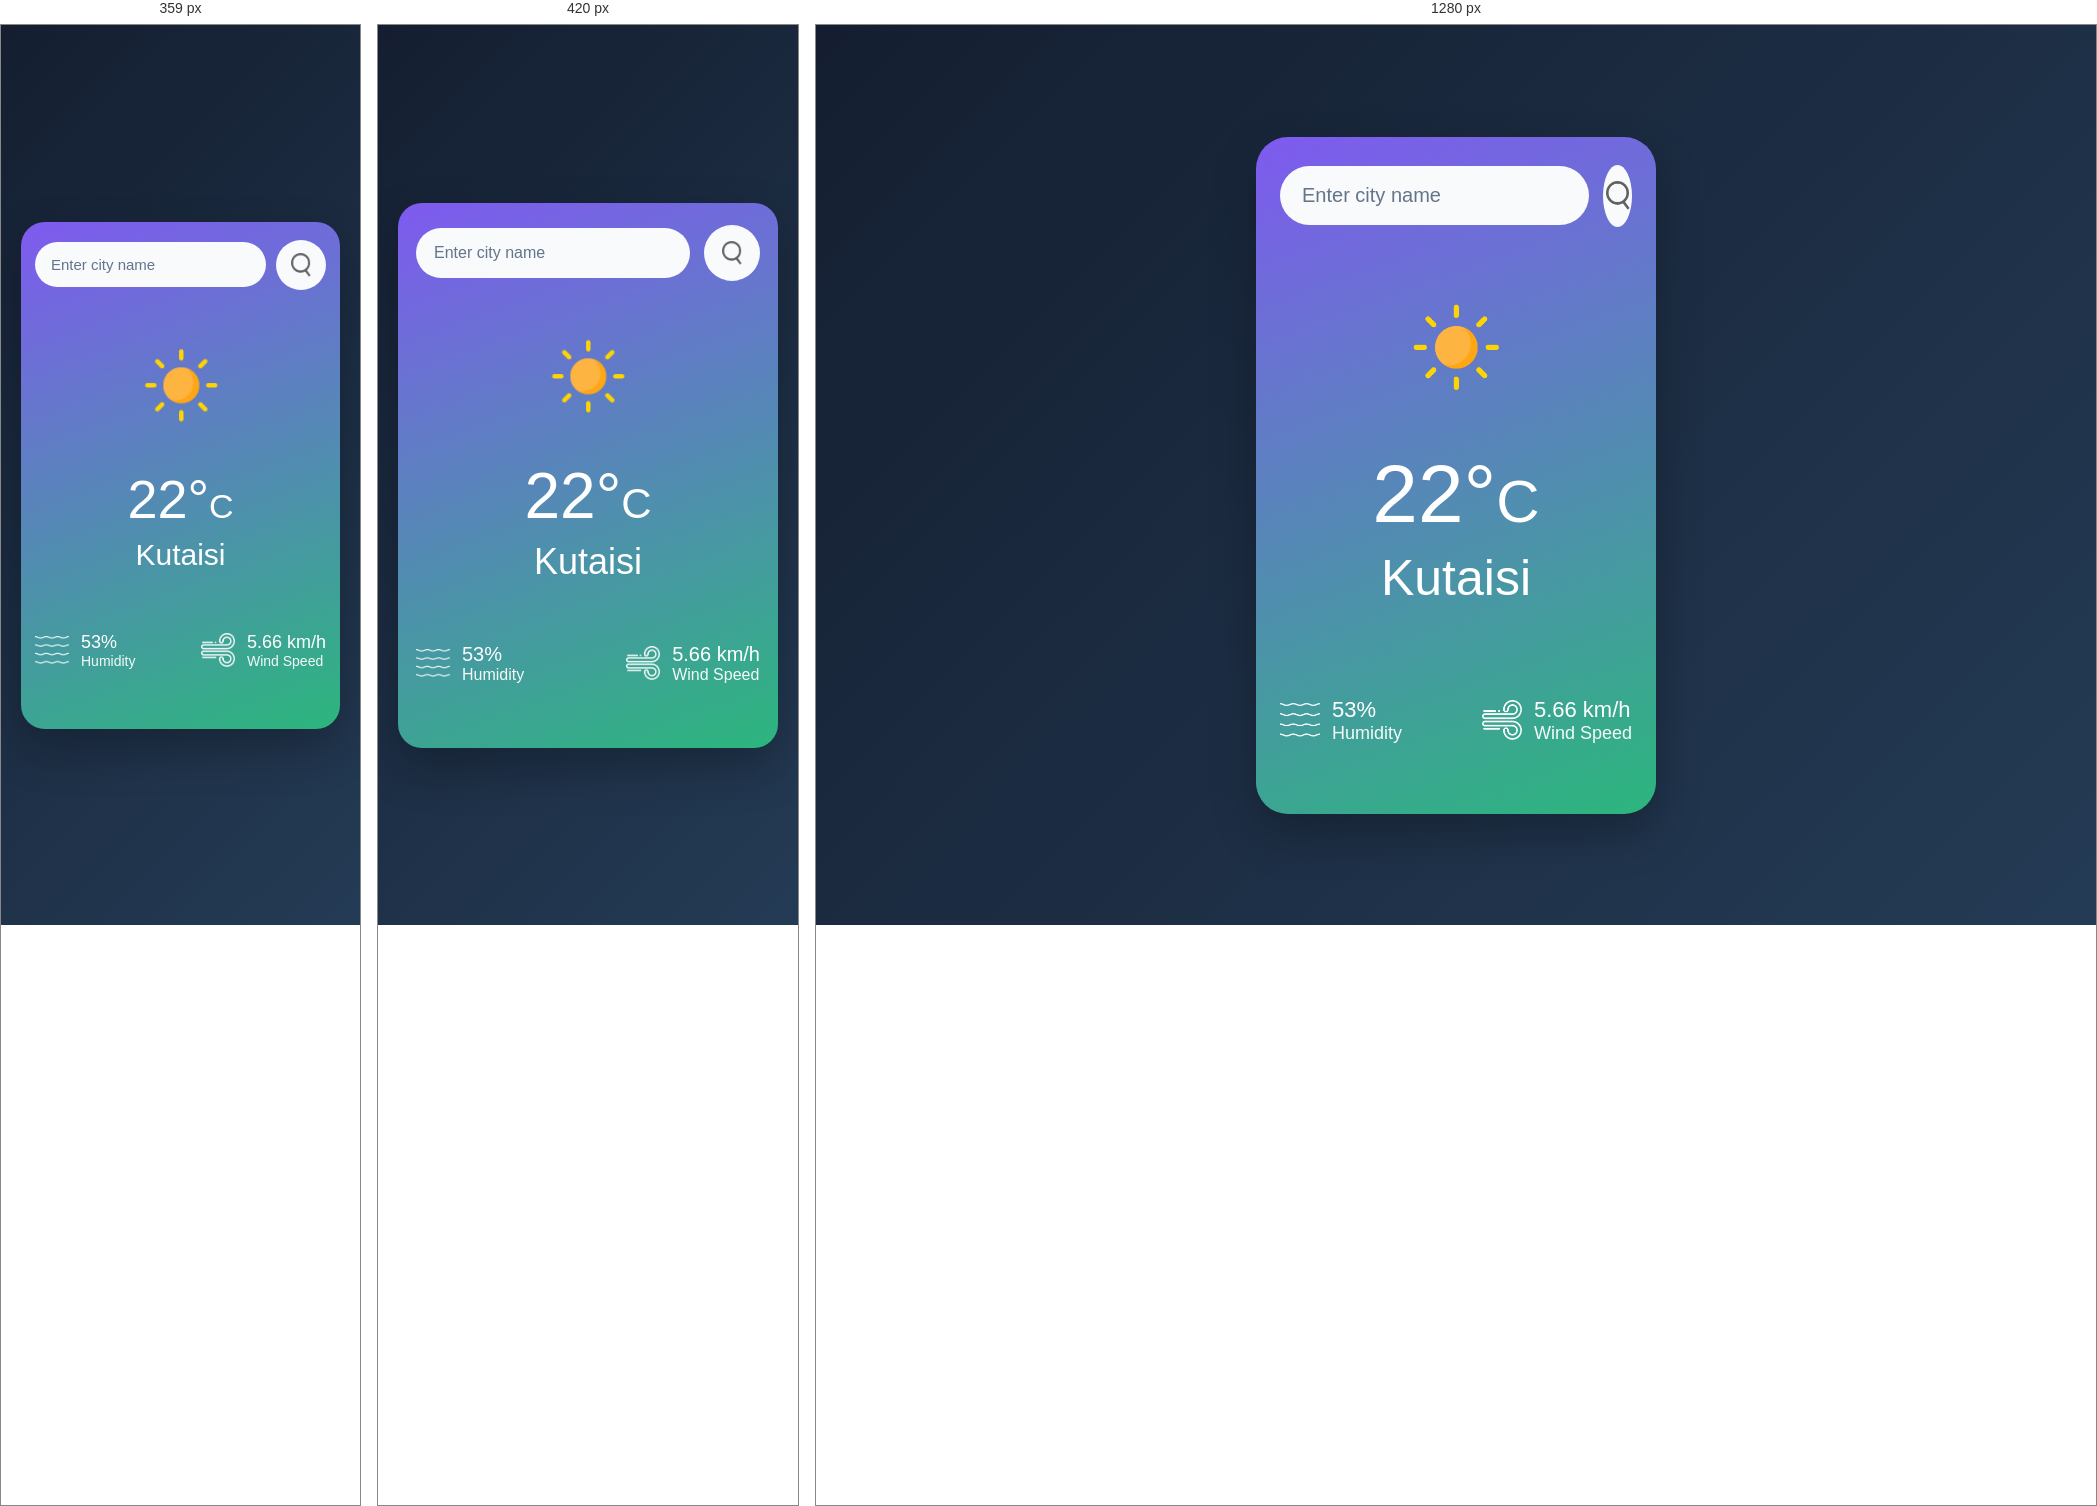
Rendered at 359 px, 420 px and 1280 px, left to right.

<!-- file: index.html -->
<!DOCTYPE html>
<html lang="en">
<head>
    <meta charset="UTF-8">
    <meta name="viewport" content="width=device-width, initial-scale=1.0">
    <title>Weather App</title>
    <link rel="stylesheet" href="style.css">
    <script src="script.js" defer></script>
</head>
<body>
    <div class="main-container">
        <div class="header-container">
            <input type="text" class="search-bar" placeholder="Enter city name">
            <div class="search-bar-icon-container">
                <img src="images/search.png" class="search-icon">
            </div>
        </div>
        <div class="middle-container">
            <img src="images/clear.png" class="clear-image">
            <p class="temperature">22°<span>C</span></p>
            <p class="city">Kutaisi</p>
        </div>
        <div class="bottom-container">
            <div class="humidity-container">
                <img src="images/humidity.png" class="icon">
                <div>
                    <p class="humidity-percentage">53%</p>
                    <p class="humidity-text">Humidity</p>
                </div>
            </div>
            <div class="wind-speed-container">
                <img src="images/wind.png" class="icon">
                <div>
                    <p class="wind-speed">5.66 km/h</p>
                    <p class="wind-speed-text">Wind Speed</p>
                </div>
            </div>
        </div>
        <p class="error-message"></p>
    </div>
</body>
</html>

/* @media block from style.css */
@media (max-width: 480px) {
  .main-container {
    min-height: auto;
    padding: 22px 18px;
    border-radius: 24px;
  }
  .search-bar {
    padding: 16px 18px;
    font-size: 16px;
  }
  .search-bar-icon-container {
    width: 56px;
    height: 56px;
  }
  .search-icon {
    width: 20px;
    height: 20px;
  }
  .middle-container {
    margin-top: 40px;
  }
  .clear-image {
    width: 110px;
    margin-bottom: 28px;
  }
  .temperature {
    font-size: 64px;
  }
  .temperature span {
    font-size: 42px;
  }
  .city {
    font-size: 36px;
  }
  .bottom-container {
    margin-top: 60px;
    gap: 20px;
    flex-direction: row;
    align-items: center;
  }
  .humidity-percentage,
  .wind-speed {
    font-size: 20px;
  }
  .humidity-text,
  .wind-speed-text {
    font-size: 16px;
  }
  .icon {
    max-width: 34px;
  }
}

/* @media block from style.css */
@media (max-width: 360px) {
  .main-container {
    padding: 18px 14px;
  }
  .header-container {
    gap: 10px;
  }
  .search-bar {
    font-size: 15px;
    padding: 14px 16px;
  }
  .search-bar-icon-container {
    width: 50px;
    height: 50px;
  }
  .temperature {
    font-size: 54px;
  }
  .temperature span {
    font-size: 34px;
  }
  .city {
    font-size: 30px;
  }
  .humidity-percentage,
  .wind-speed {
    font-size: 18px;
  }
  .humidity-text,
  .wind-speed-text {
    font-size: 14px;
  }
}